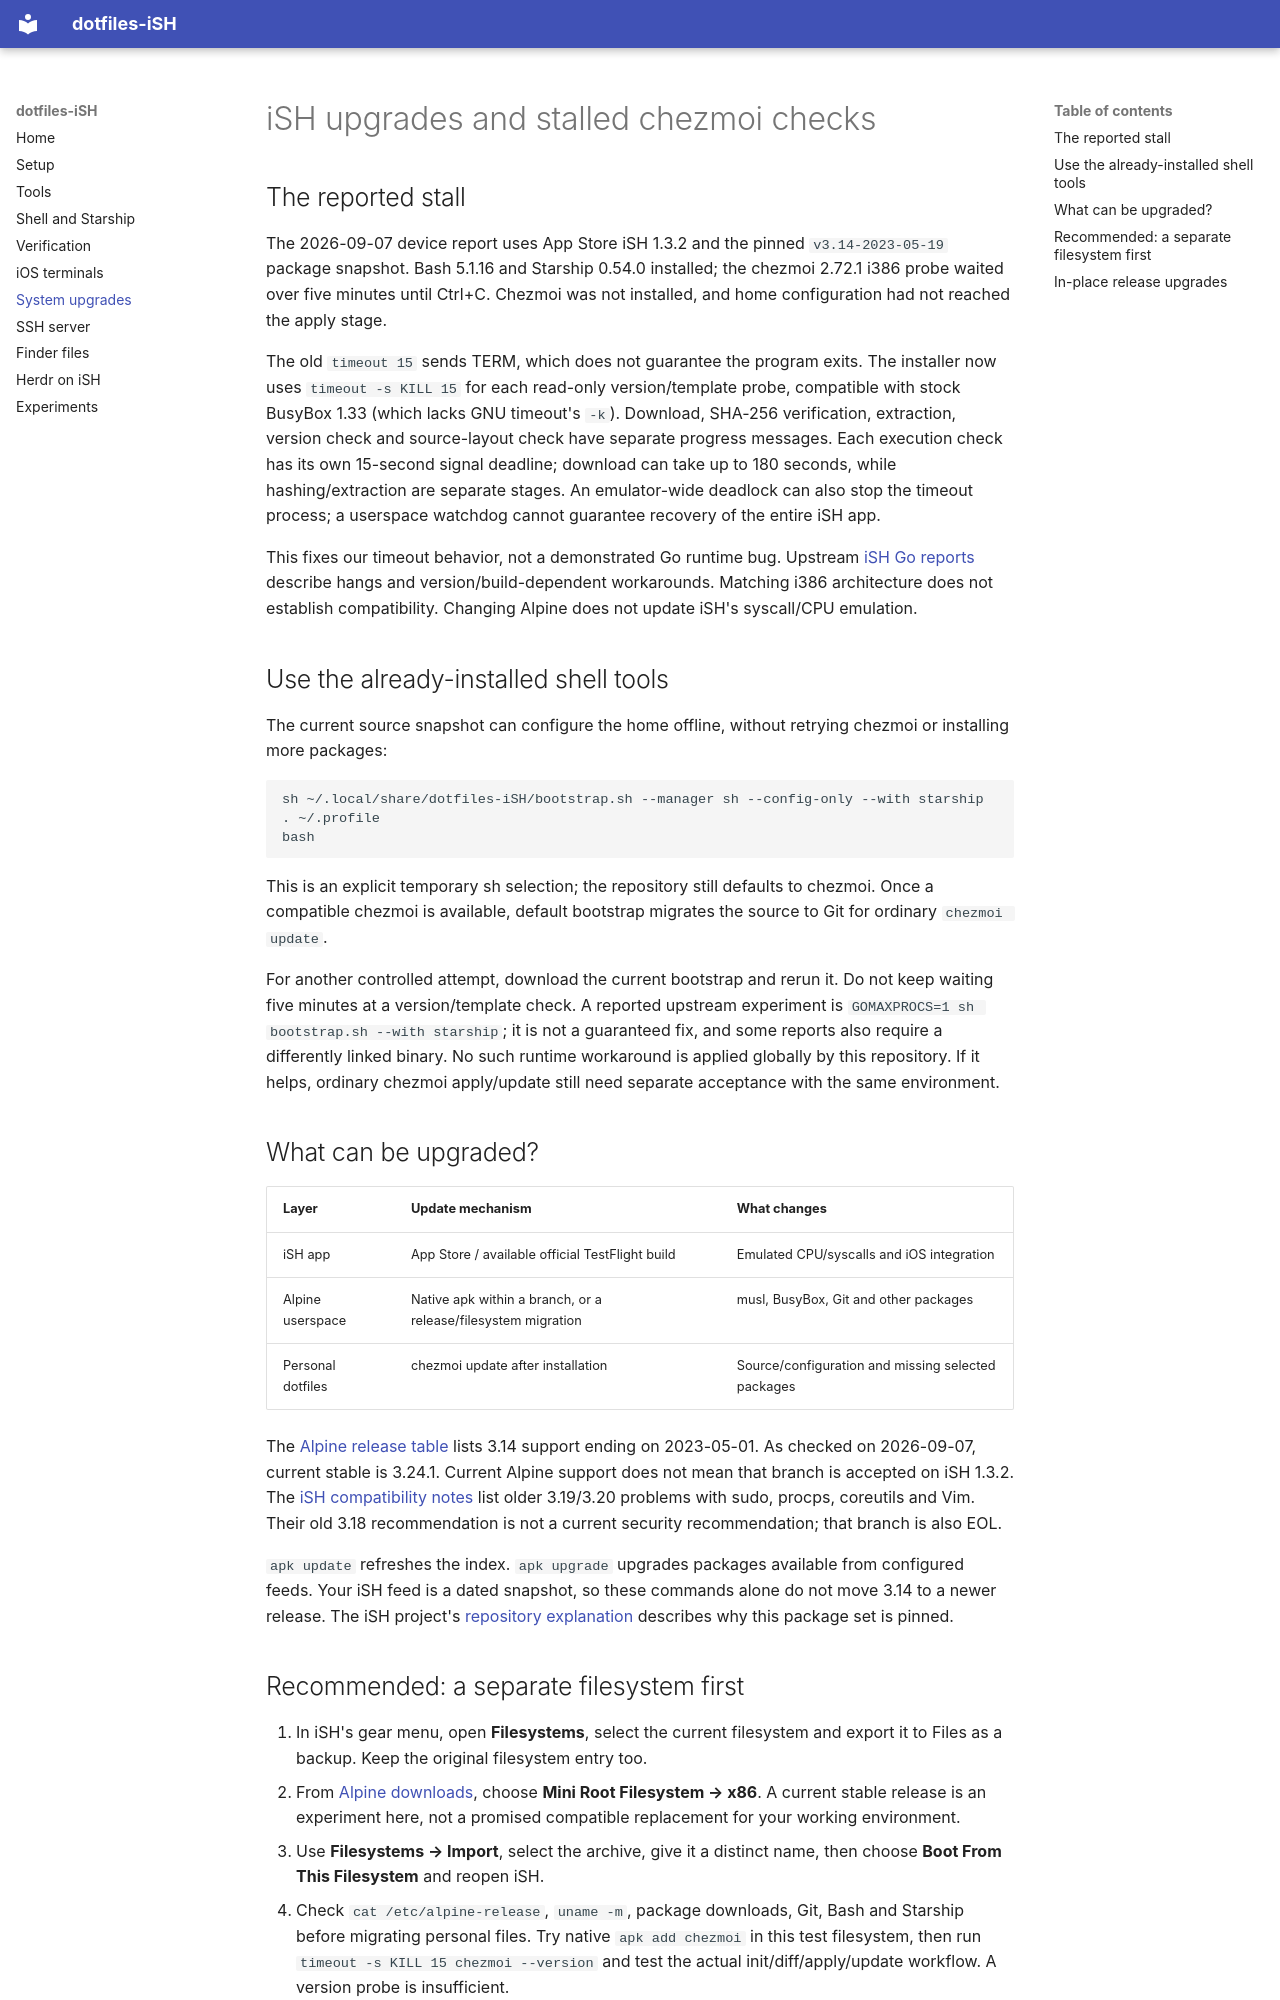

repository: daviddwlee84/dotfiles-iSH · page: system-upgrade/index.html · generator: mkdocs

# iSH upgrades and stalled chezmoi checks

## The reported stall

The 2026-09-07 device report uses App Store iSH 1.3.2 and the pinned
`v3.14-2023-05-19` package snapshot. Bash 5.1.16 and Starship 0.54.0 installed;
the chezmoi 2.72.1 i386 probe waited over five minutes until Ctrl+C. Chezmoi was
not installed, and home configuration had not reached the apply stage.

The old `timeout 15` sends TERM, which does not guarantee the program exits.
The installer now uses `timeout -s KILL 15` for each read-only version/template
probe, compatible with stock BusyBox 1.33 (which lacks GNU timeout's `-k`).
Download, SHA-256 verification, extraction, version check and source-layout check
have separate progress messages. Each execution check has its own 15-second
signal deadline; download can take up to 180 seconds, while hashing/extraction
are separate stages. An emulator-wide deadlock can also stop the timeout process;
a userspace watchdog cannot guarantee recovery of the entire iSH app.

This fixes our timeout behavior, not a demonstrated Go runtime bug. Upstream
[iSH Go reports](https://github.com/ish-app/ish/issues/1230) describe hangs and
version/build-dependent workarounds. Matching i386 architecture does not establish
compatibility. Changing Alpine does not update iSH's syscall/CPU emulation.

## Use the already-installed shell tools

The current source snapshot can configure the home offline, without retrying
chezmoi or installing more packages:

```sh
sh ~/.local/share/dotfiles-iSH/bootstrap.sh --manager sh --config-only --with starship
. ~/.profile
bash
```

This is an explicit temporary sh selection; the repository still defaults to
chezmoi. Once a compatible chezmoi is available, default bootstrap migrates the
source to Git for ordinary `chezmoi update`.

For another controlled attempt, download the current bootstrap and rerun it.
Do not keep waiting five minutes at a version/template check. A reported upstream
experiment is `GOMAXPROCS=1 sh bootstrap.sh --with starship`; it is not a guaranteed
fix, and some reports also require a differently linked binary. No such runtime
workaround is applied globally by this repository. If it helps, ordinary
chezmoi apply/update still need separate acceptance with the same environment.

## What can be upgraded?

| Layer | Update mechanism | What changes |
|---|---|---|
| iSH app | App Store / available official TestFlight build | Emulated CPU/syscalls and iOS integration |
| Alpine userspace | Native apk within a branch, or a release/filesystem migration | musl, BusyBox, Git and other packages |
| Personal dotfiles | chezmoi update after installation | Source/configuration and missing selected packages |

The [Alpine release table](https://alpinelinux.org/releases/) lists 3.14 support
ending on 2023-05-01. As checked on 2026-09-07, current stable is 3.24.1.
Current Alpine support does not mean that branch is accepted on iSH 1.3.2.
The [iSH compatibility notes](https://github.com/ish-app/ish/wiki/iSH-Alpine-Release-Issues)
list older 3.19/3.20 problems with sudo, procps, coreutils and Vim. Their old 3.18
recommendation is not a current security recommendation; that branch is also EOL.

`apk update` refreshes the index. `apk upgrade` upgrades packages available from
configured feeds. Your iSH feed is a dated snapshot, so these commands alone do
not move 3.14 to a newer release. The iSH project's
[repository explanation](https://ish.app/blog/default-repository-update) describes
why this package set is pinned.
